Run: headless pygame with SDL's dummy video driver; simulated clock (each Clock.tick advances the game by its frame time, no real sleeping); random seed 0; keys injected as events and as key.get_pressed() state; no mouse input.
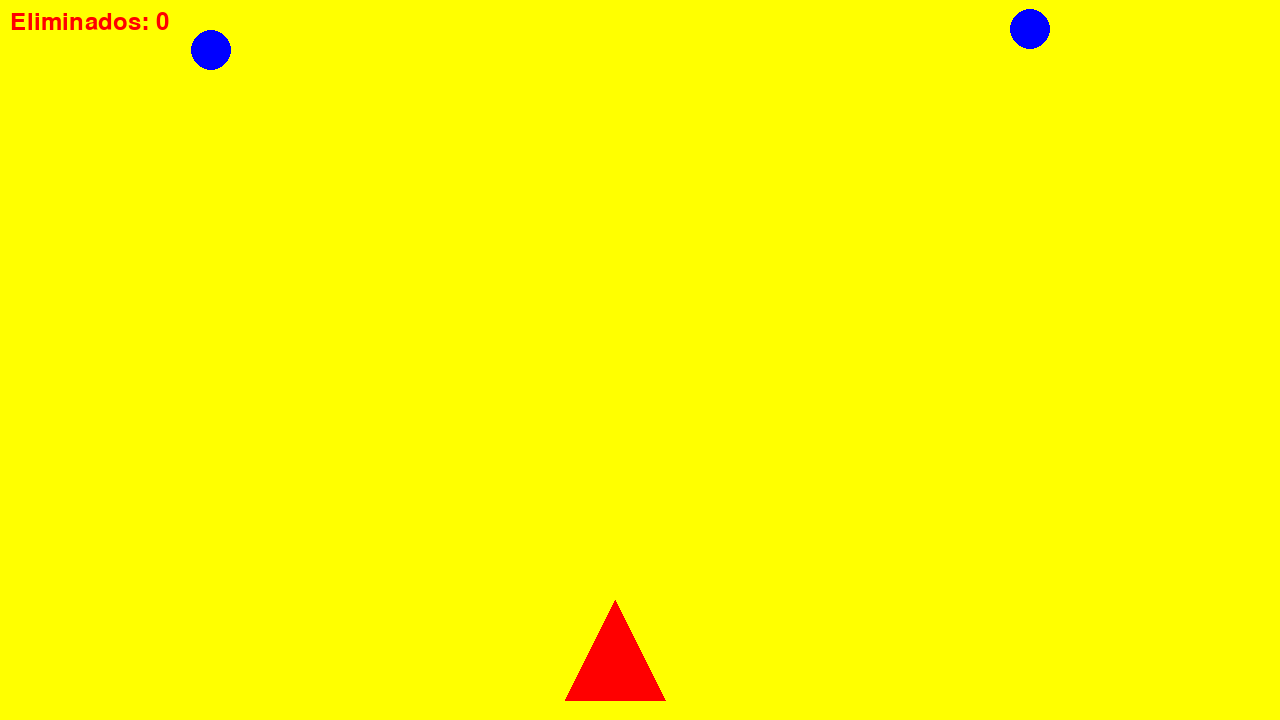
Frame 1 of 4 · flips 1–60 · no input
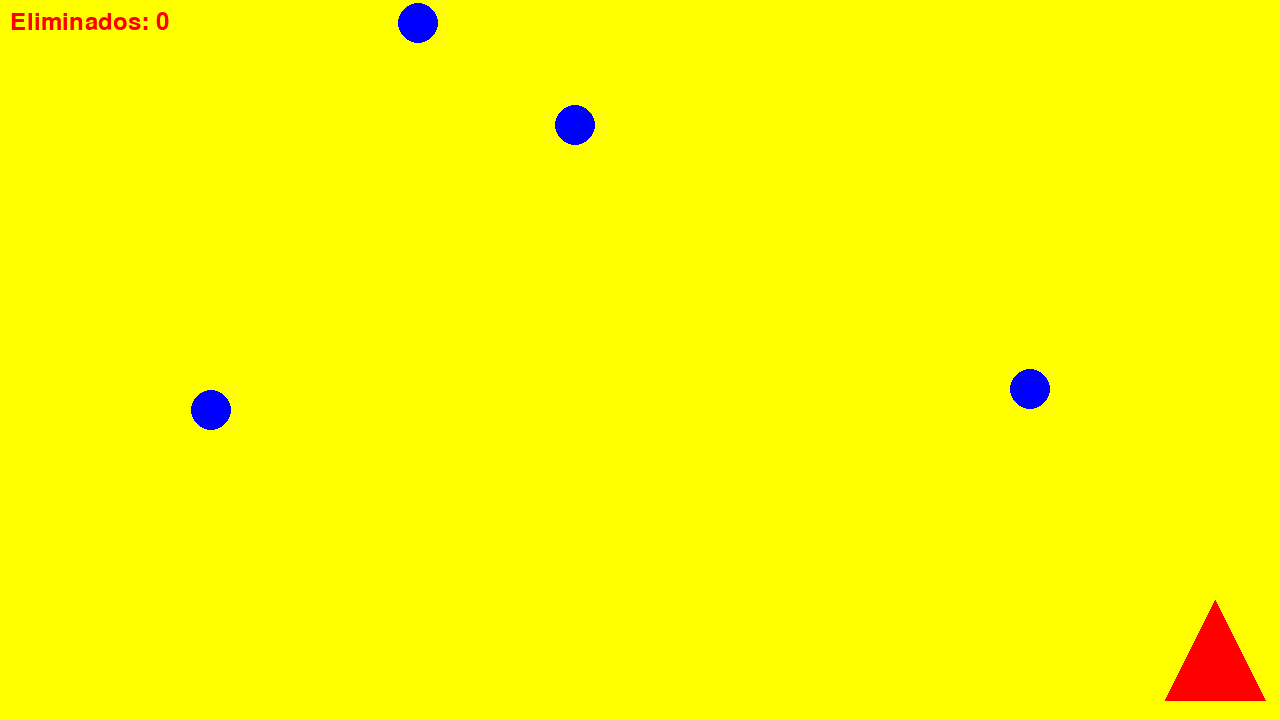
Frame 2 of 4 · flips 61–180 · tapped SPACE, RETURN · held RIGHT (→), D
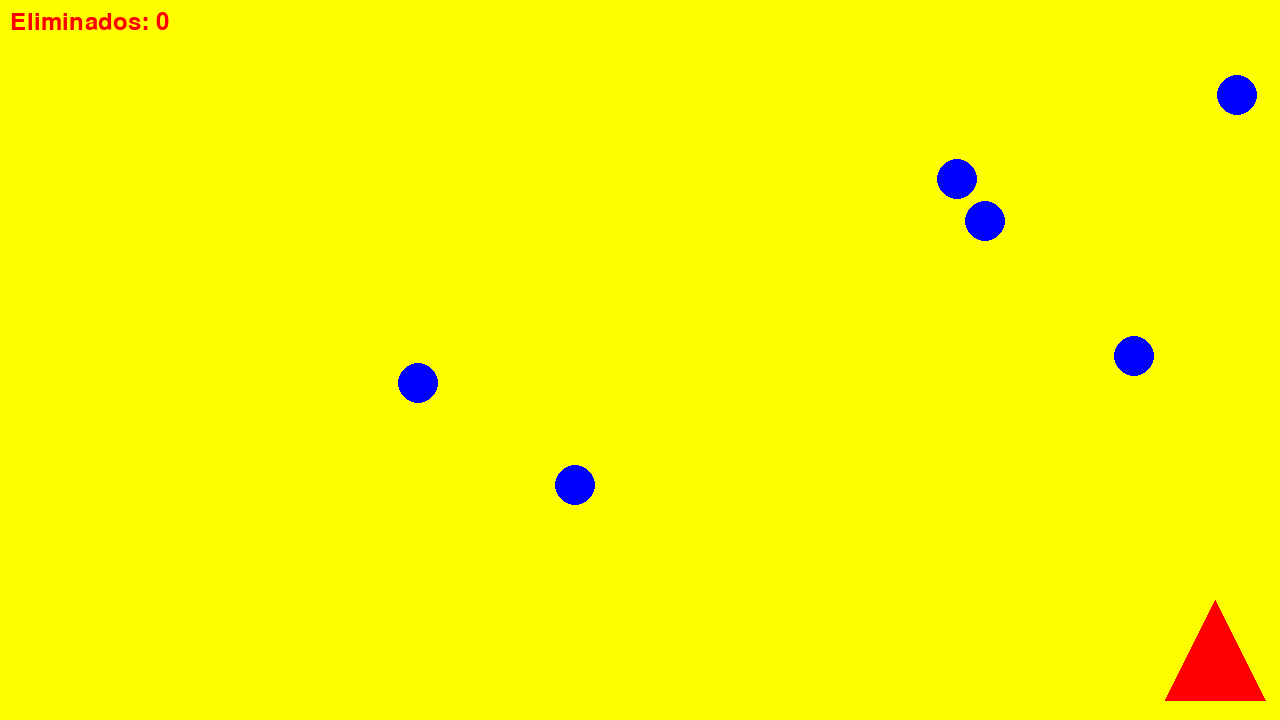
Frame 3 of 4 · flips 181–300 · held DOWN (↓), S
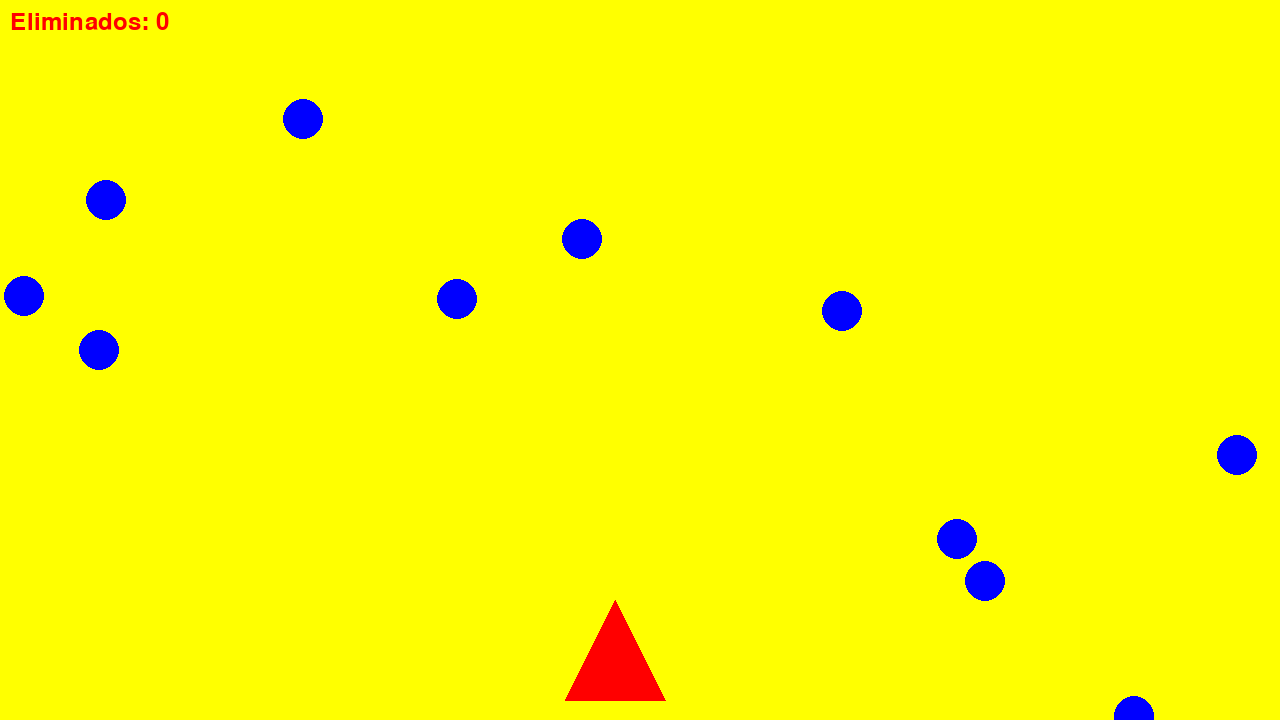
Frame 4 of 4 · flips 301–420 · held LEFT (←), A, UP (↑), W

The pygame program that drew these frames:

import pygame
import sys
import random

# Inicialização do Pygame
pygame.init() 

# Configurações
WIDTH, HEIGHT = 1280, 720 # resoluçao da tela 
PLAYER_SIZE = 50 # Determina o tamanho (largura e altura) do jogador (o objeto controlado pelo jogador).
ENEMY_SIZE = 40 #  Determina o tamanho dos inimigos (os elementos que o jogador deve evitar ou atirar).
BULLET_SIZE = 10 #  Determina o tamanho dos tiros (os objetos disparados pelo jogador para atacar os inimigos).
PLAYER_SPEED = 5 # Define a velocidade de movimento do jogador. Quanto maior o valor, mais rápido o jogador se moverá.
BULLET_SPEED = 10 # Define a velocidade dos tiros disparados pelo jogador. Quanto maior o valor, mais rápido os tiros se moverão.
ENEMY_SPEED = 3 #  Define a velocidade de movimento dos inimigos. Quanto maior o valor, mais rápido os inimigos se moverão em direção ao jogador.


# Cores

WHITE = (0, 255, 0)   # cor do poder
BLACK = (0, 0, 0)  # preto
RED = (255, 0, 0)  # vermelho
GREEN = (0, 255, 0)  # verde
BLUE = (0, 0, 255)  # azul
YELLOW = (255, 255, 0)  # amarelo
ORANGE = (255, 165, 0)  # laranja
PURPLE = (128, 0, 128)  # roxo
PINK = (255, 192, 203)  # rosa claro
CYAN = (0, 255, 255)  # ciano
BROWN = (165, 42, 42)  # marrom
GRAY = (128, 128, 128)  # cinza


# Configuração da janela
screen = pygame.display.set_mode((WIDTH, HEIGHT))
pygame.display.set_caption("jogo do Gael")

clock = pygame.time.Clock() # para controlar a taxa de quadros por segundo (FPS) do seu jogo.

# Classe para a nave do jogador
class Player:
    def __init__(self):
        self.x = WIDTH // 2 - PLAYER_SIZE // 2
        self.y = HEIGHT - PLAYER_SIZE - 20
        self.bullets = []

    def move(self, direction):
        if direction == "left":
            self.x -= PLAYER_SPEED
        elif direction == "right":
            self.x += PLAYER_SPEED

        self.x = max(0, min(self.x, WIDTH - PLAYER_SIZE))

    def shoot(self):
        self.bullets.append(Bullet(self.x + PLAYER_SIZE // 2 - BULLET_SIZE // 2, self.y))

    def draw(self):
        pygame.draw.circle(screen, BLUE, (self.x + ENEMY_SIZE // 2, self.y + ENEMY_SIZE // 2), ENEMY_SIZE // 2) # pygame.draw.rect()  é usada para desenhar um retângulo na tela, e é assim que a forma do jogador é criada.
        for bullet in self.bullets:
            bullet.move()
            bullet.draw()

            if bullet.y < 0:
                self.bullets.remove(bullet)

# Classe para os tiros do jogador
class Bullet:
    def __init__(self, x, y):
        self.x = x
        self.y = y

    def move(self):
        self.y -= BULLET_SPEED

    def draw(self):
        pygame.draw.rect(screen, GRAY, (self.x, self.y, BULLET_SIZE, BULLET_SIZE))
            
# Classe para o jogador
class Player:
    def __init__(self):
        self.x = WIDTH // 2 - PLAYER_SIZE // 2
        self.y = HEIGHT - PLAYER_SIZE - 20
        self.bullets = []
        self.enemies_eliminated = 0

    def check_collisions(self, enemies):
        enemies_to_remove = []

        for enemy in enemies:
            for bullet in self.bullets:
                if (
                    enemy.y + ENEMY_SIZE >= bullet.y
                    and bullet.x < enemy.x + ENEMY_SIZE
                    and bullet.x + BULLET_SIZE > enemy.x
                ):
                    enemies_to_remove.append(enemy)
                    self.bullets.remove(bullet)
                    self.enemies_eliminated += 1

        for enemy in enemies_to_remove:
            if enemy in enemies:
                enemies.remove(enemy)


    def move(self, direction):
        if direction == "left":
            self.x -= PLAYER_SPEED
        elif direction == "right":
            self.x += PLAYER_SPEED

        self.x = max(0, min(self.x, WIDTH - PLAYER_SIZE))

    def shoot(self):
        self.bullets.append(Bullet(self.x + PLAYER_SIZE // 2 - BULLET_SIZE // 2, self.y))

    def draw(self):
        # Pontos para criar um triângulo equilátero
        points = [
            (self.x, self.y - PLAYER_SIZE),                    # Ponto superior
            (self.x - PLAYER_SIZE // 1, self.y + PLAYER_SIZE), # Ponto inferior esquerdo
            (self.x + PLAYER_SIZE // 1, self.y + PLAYER_SIZE)  # Ponto inferior direito
        ]

        pygame.draw.polygon(screen, RED, points)  # Desenha o triângulo preto

        for bullet in self.bullets:
            bullet.move()
            bullet.draw()
            if bullet.y < 0: 
                self.bullets.remove(bullet)

# Classe para os inimigos
class Enemy:
    def __init__(self):
        self.x = random.randint(0, WIDTH - ENEMY_SIZE)
        self.y = 0

    def move(self):
        self.y += ENEMY_SPEED

    def draw(self):
        # Desenhe a aranha preta
        pygame.draw.circle(screen, BLUE, (self.x + ENEMY_SIZE // 2, self.y + ENEMY_SIZE // 2), ENEMY_SIZE // 2)

    # No loop principal
    player = Player()
    
        
    # Exibir o contador de inimigos eliminados na tela
    font = pygame.font.Font(None, 36) # pygame.font para renderizar o texto e exibi-lo na tela
    text = font.render(f"Eliminados: {player.enemies_eliminated}", True, RED) # BLACK cor do contador
    screen.blit(text, (10, 10)) # Isso renderiza o texto com o número de inimigos eliminados e o exibe na posição (10, 10) na tela.

    # Atualizar a tela
    pygame.display.flip()
    clock.tick(60)

# programa principal
def main():
    player = Player()
    enemies = []
    enemies_to_remove = []  # Lista para inimigos que precisam ser removidos

    running = True
    while running:
        for event in pygame.event.get():
            if event.type == pygame.QUIT:
                running = False

        keys = pygame.key.get_pressed()
        if keys[pygame.K_LEFT]:
            player.move("left") # esquerda
        if keys[pygame.K_RIGHT]:
            player.move("right") # certa
        if keys[pygame.K_SPACE]:
            player.shoot()

        # Preencher a tela com a cor amarela
        screen.fill(YELLOW) 
        
        player.check_collisions(enemies)
        
        # Movendo e desenhando os inimigos
        for enemy in enemies:
            enemy.move()
            enemy.draw()

            if enemy.y > HEIGHT: # ALTURA 
                #inimigo.y
                enemies_to_remove.append(enemy)

        # Removendo inimigos que precisam ser removidos
        for enemy in enemies_to_remove:
            if enemy in enemies:
                enemies.remove(enemy)

        # Criando novos inimigos
        if random.randint(0, 100) < 3:
            enemies.append(Enemy())

        # Verificando colisões
        for enemy in enemies:   
            for bullet in player.bullets: # bullet => bala
                if (
                    enemy.y + ENEMY_SIZE >= bullet.y
                    and bullet.x < enemy.x + ENEMY_SIZE
                    and bullet.x + BULLET_SIZE > enemy.x
                ):
                    enemies_to_remove.append(enemy)
                    player.bullets.remove(bullet)
                    player.enemies_eliminated += 1  # Aumenta o contador de inimigos eliminados

        # Desenhar jogador
        player.draw()

        # Exibir o contador de inimigos eliminados na tela
        font = pygame.font.Font(None, 36)
        text = font.render(f"Eliminados: {player.enemies_eliminated}", True, RED)
        screen.blit(text, (10, 10))

        # Atualizar a tela
        pygame.display.flip()
        clock.tick(60)

        # Limpar a tela
        screen.fill(BLACK)

    pygame.quit()
    sys.exit()

if __name__ == "__main__":
    main()
